Run: headless pygame with SDL's dummy video driver; simulated clock (each Clock.tick advances the game by its frame time, no real sleeping); random seed 0; keys injected as events and as key.get_pressed() state; no mouse input.
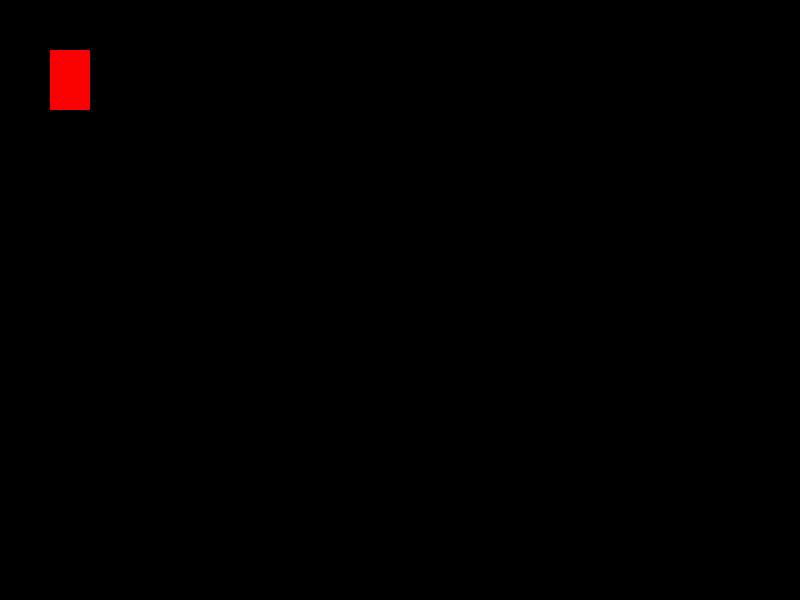
Frame 1 of 4 · flips 1–60 · no input
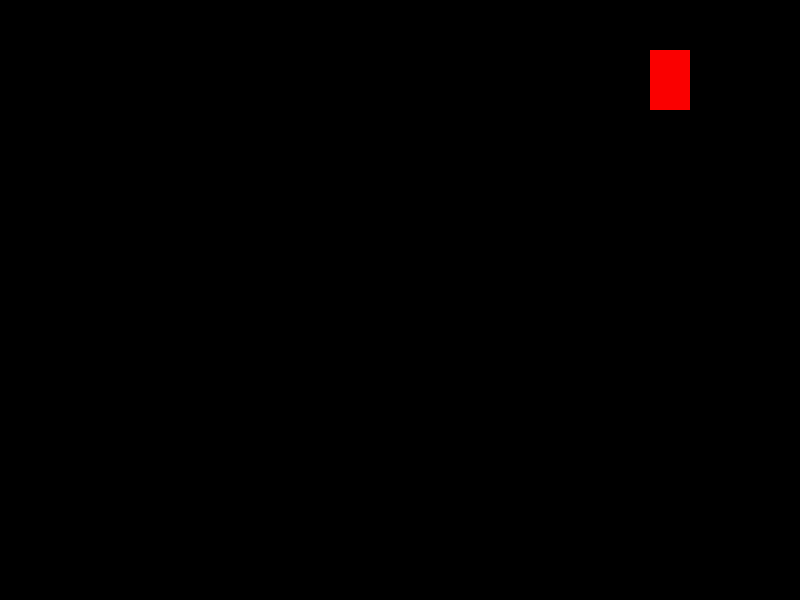
Frame 2 of 4 · flips 61–180 · tapped SPACE, RETURN · held RIGHT (→), D
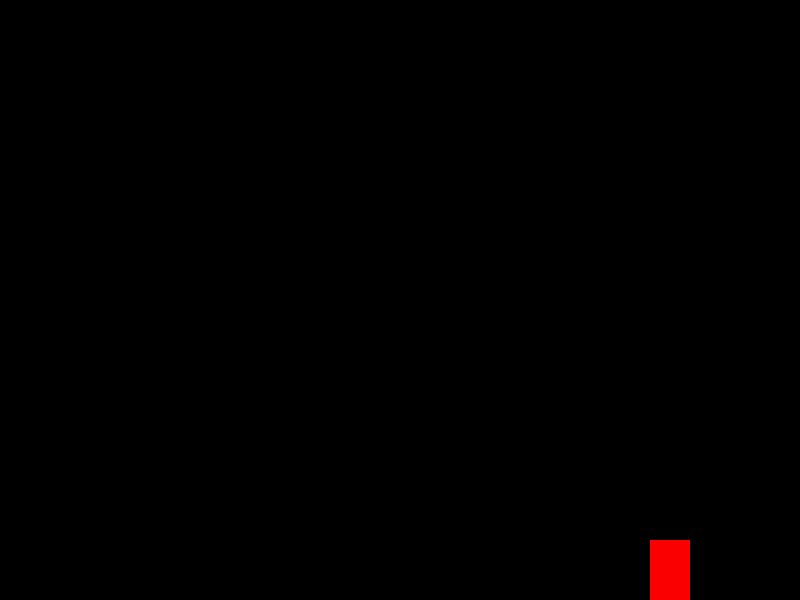
Frame 3 of 4 · flips 181–300 · held DOWN (↓), S
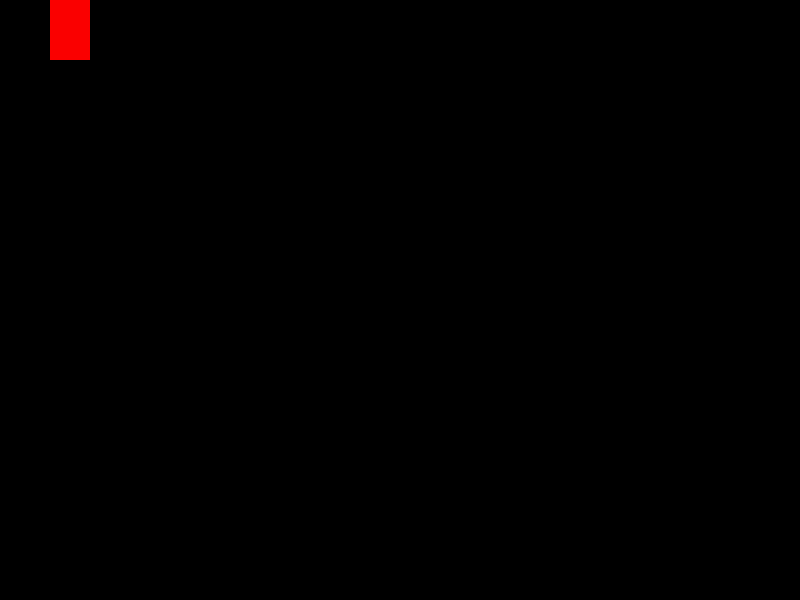
Frame 4 of 4 · flips 301–420 · held LEFT (←), A, UP (↑), W

The pygame program that drew these frames:

import pygame

# Змінні
COORD_X = 50
COORD_Y = 50
WIDTH_RECTANGLE = 40
HEIGHT_RECTANGLE = 60
DELTA_STEP = 5

WIDTH_DISPLAY = 800
HEIGHT_DISPLAY = 600
FPS = 200

BLACK_COLOR = (0, 0, 0)
RED_COLOR = (250, 0, 0)

pygame.init()

gameDisplay = pygame.display.set_mode((WIDTH_DISPLAY, HEIGHT_DISPLAY), pygame.RESIZABLE)
pygame.display.set_caption("My first game")

run = True
clock = pygame.time.Clock()

while run:
    pygame.time.delay(100)

    for event in pygame.event.get():
        if event.type == pygame.QUIT:
            run = False

    keys = pygame.key.get_pressed()

    if keys[pygame.K_LEFT] and COORD_X > 0:
        COORD_X -= DELTA_STEP
    if keys[pygame.K_RIGHT] and COORD_X < WIDTH_DISPLAY - WIDTH_RECTANGLE:
        COORD_X += DELTA_STEP
    if keys[pygame.K_UP] and COORD_Y > 0:
        COORD_Y -= DELTA_STEP
    if keys[pygame.K_DOWN] and COORD_Y < HEIGHT_DISPLAY - HEIGHT_RECTANGLE:
        COORD_Y += DELTA_STEP

    gameDisplay.fill(BLACK_COLOR)
    pygame.draw.rect(gameDisplay, RED_COLOR, [COORD_X, COORD_Y, WIDTH_RECTANGLE, HEIGHT_RECTANGLE])
    pygame.display.update()
    clock.tick(FPS)
